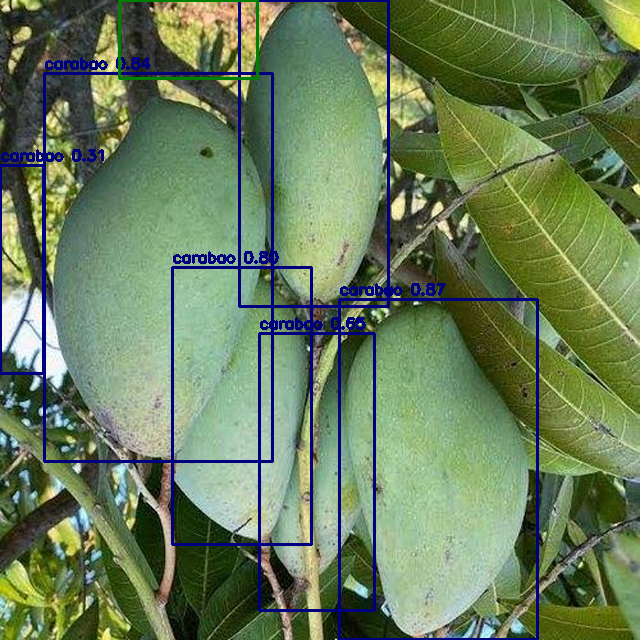

Values plotted in this chart, from the file beside it:
class, class_name, centroid_x, centroid_y, box_width, box_height, confidence
0, carabao, 0.6855, 0.7335, 0.3101, 0.5325, 0.8667
0, carabao, 0.2476, 0.4181, 0.3572, 0.6055, 0.8423
0, carabao, 0.491, 0.2396, 0.2326, 0.4785, 0.8103
0, carabao, 0.3788, 0.6346, 0.2175, 0.4328, 0.7987
0, carabao, 0.4953, 0.7375, 0.1794, 0.4315, 0.6501
0, carabao, 0.0341, 0.4213, 0.0682, 0.3252, 0.3126
1, flower, 0.2946, 0.06139, 0.2159, 0.1228, 0.2813
